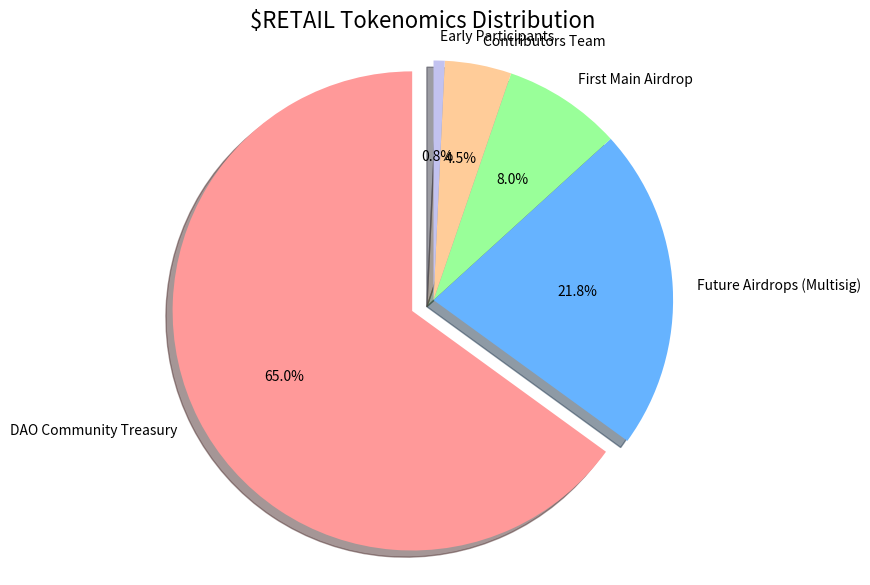

Source code (Python): (Note: this script raises an exception after producing the figure.)
import matplotlib.pyplot as plt

# Tokenomics data
labels = [
    'DAO Community Treasury',
    'Future Airdrops (Multisig)',
    'First Main Airdrop',
    'Contributors Team',
    'Early Participants'
]
sizes = [65, 21.75, 8, 4.5, 0.75]
colors = ['#ff9999', '#66b3ff', '#99ff99', '#ffcc99', '#c2c2f0']
explode = (0.1, 0, 0, 0, 0)  # Emphasize DAO Community Treasury

# Create pie chart
plt.figure(figsize=(10, 7))
plt.pie(sizes, explode=explode, labels=labels, colors=colors,
        autopct='%1.1f%%', shadow=True, startangle=90)
plt.title('$RETAIL Tokenomics Distribution', fontsize=16)
plt.axis('equal')  # Equal aspect ratio ensures pie is circular

# Save the plot as an image
plt.savefig('assets/retail_tokenomics.png', dpi=300, bbox_inches='tight')
plt.close()
